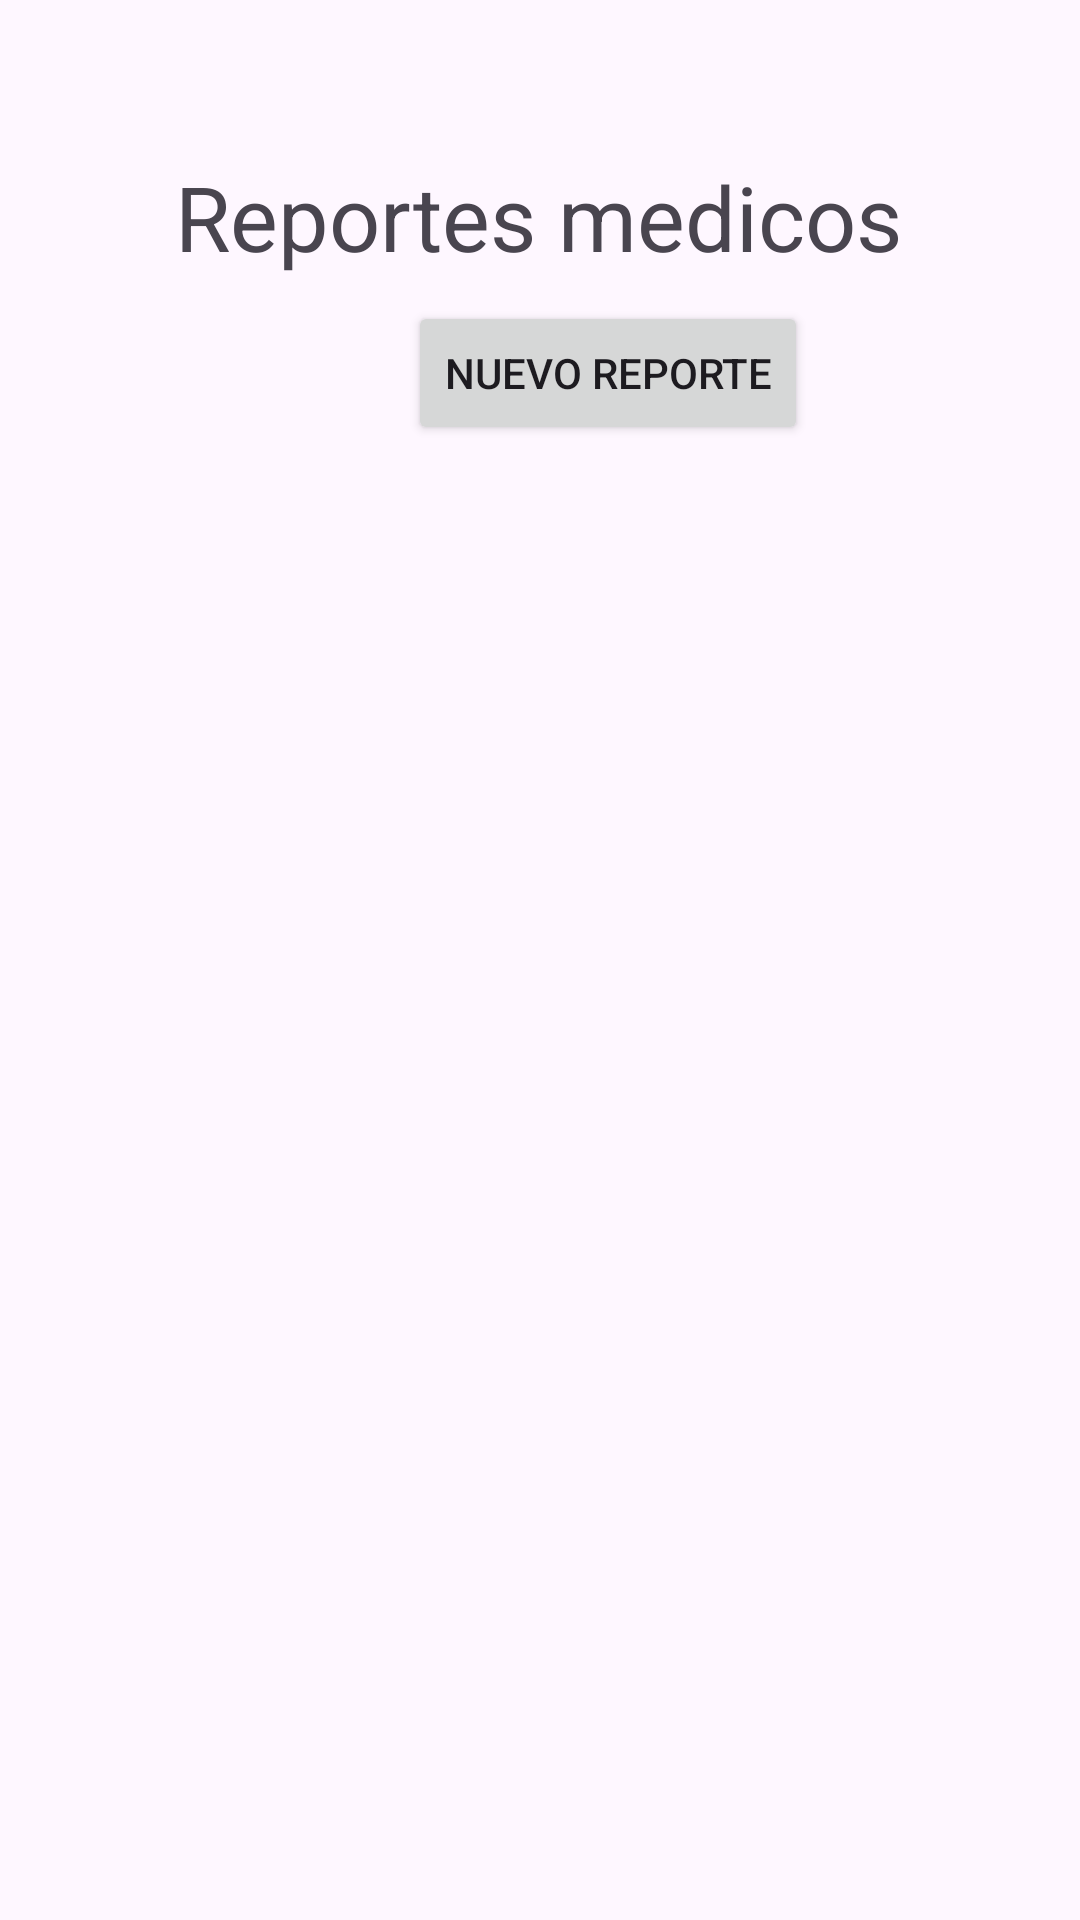

The Android layout XML behind this screen, and the referenced resources:
<!-- AndroidManifest.xml: application theme Theme.TP_Integrador_Grupo7 -->
<!-- res/layout/activity_listado_reportes.xml -->
<?xml version="1.0" encoding="utf-8"?>
<androidx.constraintlayout.widget.ConstraintLayout xmlns:android="http://schemas.android.com/apk/res/android"
    xmlns:app="http://schemas.android.com/apk/res-auto"
    xmlns:tools="http://schemas.android.com/tools"
    android:layout_width="match_parent"
    android:layout_height="match_parent">

    <TextView
        android:id="@+id/tvReportesMedicos"
        android:layout_width="wrap_content"
        android:layout_height="wrap_content"
        android:layout_marginTop="52dp"
        android:text="Reportes medicos"
        android:textSize="30sp"
        app:layout_constraintEnd_toEndOf="parent"
        app:layout_constraintHorizontal_bias="0.497"
        app:layout_constraintStart_toStartOf="parent"
        app:layout_constraintTop_toTopOf="parent" />

    <Button
        android:id="@+id/btnAggReporte"
        android:layout_width="wrap_content"
        android:layout_height="wrap_content"
        android:layout_marginStart="136dp"
        android:layout_marginTop="8dp"
        android:text="Nuevo reporte"
        app:layout_constraintStart_toStartOf="parent"
        app:layout_constraintTop_toBottomOf="@+id/tvReportesMedicos" />

    <ListView
        android:id="@+id/lvReportes"
        android:layout_width="407dp"
        android:layout_height="550dp"
        android:layout_marginTop="8dp"
        app:layout_constraintEnd_toEndOf="parent"
        app:layout_constraintStart_toStartOf="parent"
        app:layout_constraintTop_toBottomOf="@+id/btnAggReporte" />

    <TextView
        android:id="@+id/txt_volver_reporte"
        android:layout_width="wrap_content"
        android:layout_height="wrap_content"
        android:text="@string/volver"
        android:textColor="@color/blue_link"
        app:layout_constraintEnd_toEndOf="parent"
        app:layout_constraintStart_toStartOf="parent"
        app:layout_constraintTop_toBottomOf="@+id/lvReportes" />
</androidx.constraintlayout.widget.ConstraintLayout>
<!-- resources referenced by this layout -->
<resources>
  <color name="blue_link">#0A477E</color>
  <string name="volver">Volver</string>
  <style name="Theme.TP_Integrador_Grupo7" parent="Base.Theme.TP_Integrador_Grupo7" />
  <style name="Base.Theme.TP_Integrador_Grupo7" parent="Theme.Material3.DayNight.NoActionBar">
          
          
      </style>
</resources>
